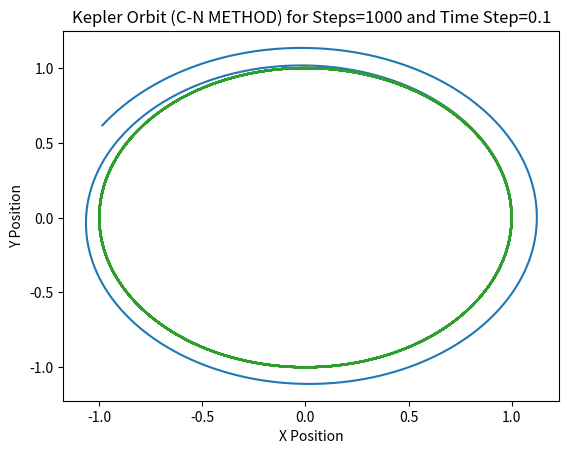

Python code for this plot:

#########################################################################
###   Milestone 1: Prototypes to integrate orbits without functions   ###
#########################################################################

import numpy as np
from scipy.optimize import newton
import matplotlib.pyplot as plt

# Initial conditions
initial_state = np.array([1, 0, 0, 1])  # Initial state vector [x, y, dx/dt, dy/dt]

# Function defining the differential equation for the Keplerian orbit
def kepler_equation(state, time):
    x, y, dxdt, dydt = state
    distance = (x**2 + y**2)**1.5  # Denominator in the equations
    return np.array([dxdt, dydt, -x / distance, -y / distance])

# Euler Temporal Scheme
def euler_method(U, delta_t, time, F):
    return U + delta_t * F(U, time)

# Runge-Kutta Temporal Scheme (4th order)
def runge_kutta_4th_order(state, delta_t, time, equation):
    k1 = equation(state, time)
    k2 = equation(state + delta_t * k1 / 2, time + delta_t / 2)
    k3 = equation(state + delta_t * k2 / 2, time + delta_t / 2)
    k4 = equation(state + delta_t * k3, time + delta_t)
    return state + delta_t * (k1 + 2 * k2 + 2 * k3 + k4) / 6

# Crank-Nicolson Temporal Scheme
def crank_nicolson(U, delta_t, time, F):
    def residual_cn(X):
        return X - a - delta_t / 2 * F(X, time + delta_t)

    a = U + delta_t / 2 * F(U, time)
    return newton(residual_cn, U)

# Function to simulate orbit using the specified method and parameters
def simulate_orbit(method, num_steps, time_step, initial_state, title):
    positions_x = np.zeros(num_steps)
    positions_y = np.zeros(num_steps)
    time_array = np.zeros(num_steps)

    positions_x[0] = initial_state[0]
    positions_y[0] = initial_state[1]
    time_array[0] = 0

    # Iterating over time steps to compute positions
    for i in range(1, num_steps):
        time_array[i] = time_step * i
        initial_state = method(initial_state, time_step, time_array[i], kepler_equation)
        positions_x[i] = initial_state[0]
        positions_y[i] = initial_state[1]

    # Plotting the orbit
    plt.plot(positions_x, positions_y)
    plt.xlabel('X Position')
    plt.ylabel('Y Position')
    plt.title(title)
    plt.show()

# Simulations using different methods

# Euler method simulation
num_steps = 1000
time_step = 0.01
simulate_orbit(euler_method, num_steps, time_step, initial_state, 'Kepler Orbit (EULER METHOD) for Steps={} and Time Step={}'.format(num_steps, time_step))

# Runge-Kutta 4th order method simulation
num_steps = 1000
time_step = 0.1
simulate_orbit(runge_kutta_4th_order, num_steps, time_step, initial_state, 'Kepler Orbit (RK4 METHOD) for Steps={} and Time Step={}'.format(num_steps, time_step))

# Crank-Nicolson method simulation
num_steps = 1000
time_step = 0.1
simulate_orbit(crank_nicolson, num_steps, time_step, initial_state, 'Kepler Orbit (C-N METHOD) for Steps={} and Time Step={}'.format(num_steps, time_step))